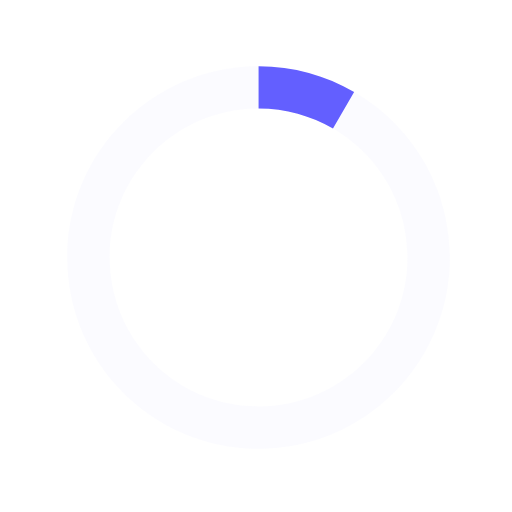
t = 0.00 s
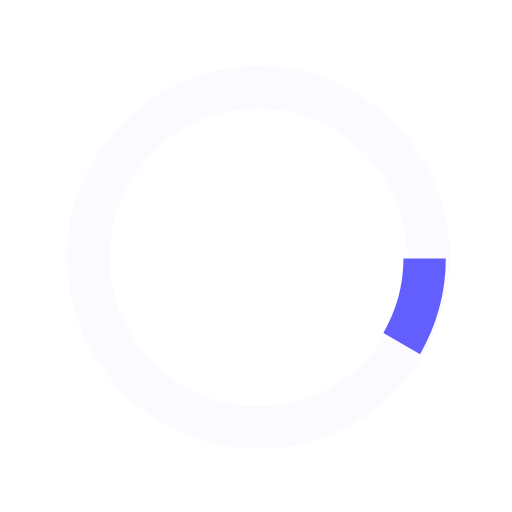
t = 0.13 s
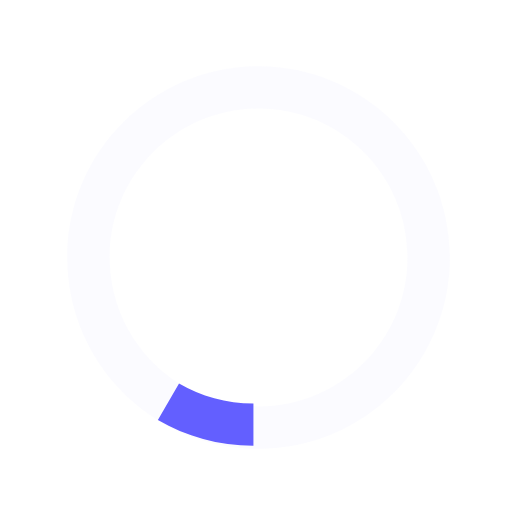
t = 0.25 s
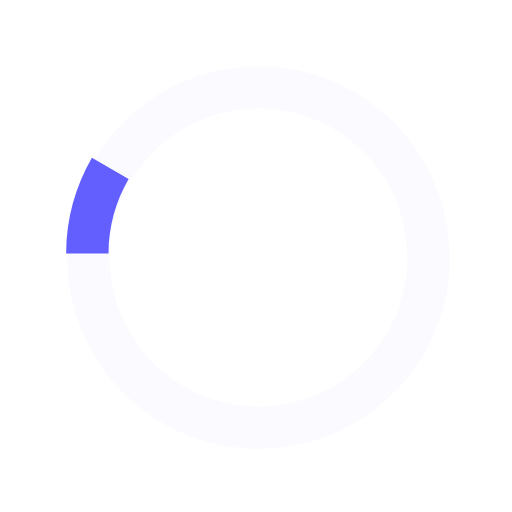
t = 0.38 s

The animated SVG that drew these frames (rendered in a browser with its animation timeline set to each time). Animation: 1 SMIL element (animateTransform=1); one cycle of 0.50 s, repeats indefinitely.

<svg color="#635fff" xmlns="http://www.w3.org/2000/svg" xmlns:xlink="http://www.w3.org/1999/xlink" width="60px" height="60px" viewBox="0 0 40 40" enable-background="new 0 0 40 40" xml:space="preserve">
  <path opacity="0.8" fill="#fbfbff" d="M20.201,5.169c-8.254,0-14.946,6.692-14.946,14.946c0,8.255,6.692,14.946,14.946,14.946
      s14.946-6.691,14.946-14.946C35.146,11.861,28.455,5.169,20.201,5.169z M20.201,31.749c-6.425,0-11.634-5.208-11.634-11.634
      c0-6.425,5.209-11.634,11.634-11.634c6.425,0,11.633,5.209,11.633,11.634C31.834,26.541,26.626,31.749,20.201,31.749z"></path>
  <path fill="currentColor" d="M26.013,10.047l1.654-2.866c-2.198-1.272-4.743-2.012-7.466-2.012h0v3.312h0
      C22.32,8.481,24.301,9.057,26.013,10.047z" transform="rotate(42.1171 20 20)">
      <animateTransform attributeType="xml" attributeName="transform" type="rotate" from="0 20 20" to="360 20 20" dur="0.5s" repeatCount="indefinite"></animateTransform>
  </path>
</svg>
